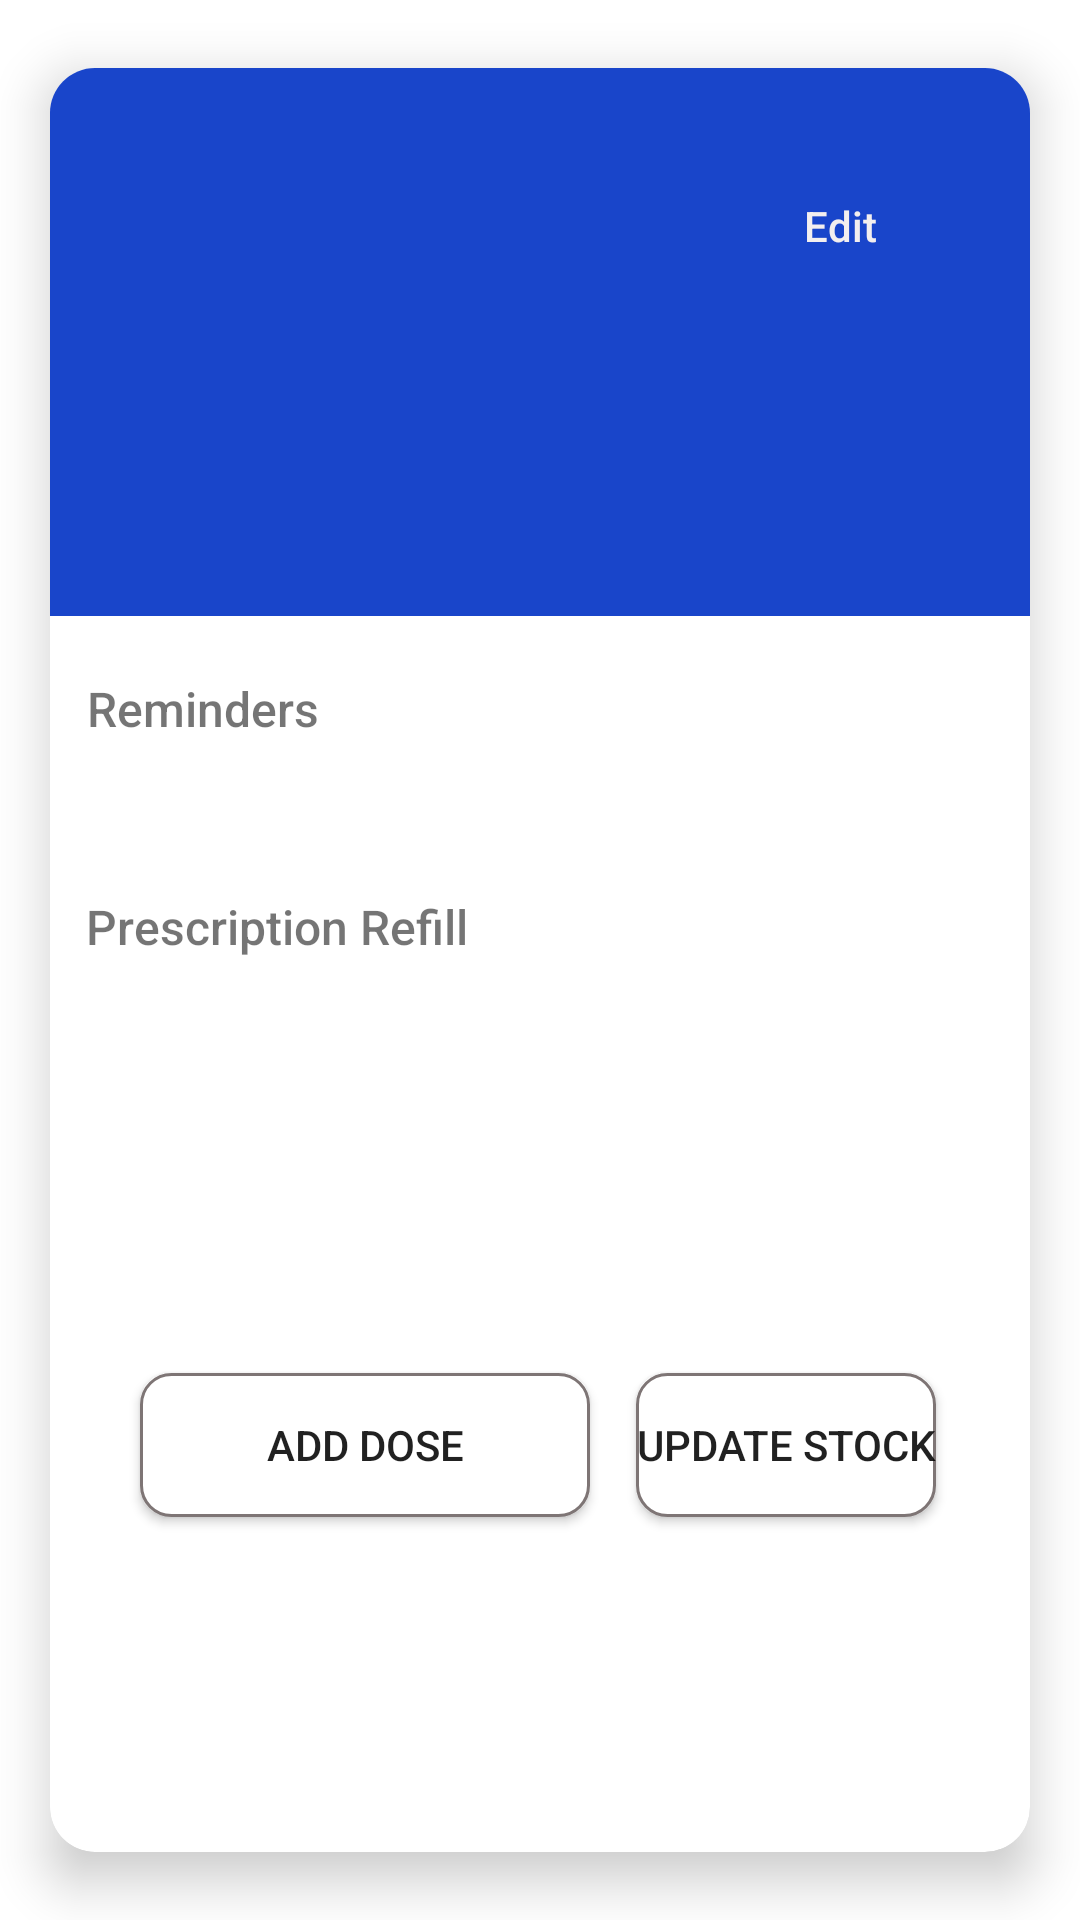

Android layout source for this screen:
<!-- AndroidManifest.xml: application theme Theme.MedRed -->
<!-- res/layout/fragment_show_medication.xml -->
<?xml version="1.0" encoding="utf-8"?>
<FrameLayout xmlns:android="http://schemas.android.com/apk/res/android"
    xmlns:tools="http://schemas.android.com/tools"
    android:layout_width="match_parent"
    android:layout_height="match_parent"
    xmlns:app="http://schemas.android.com/apk/res-auto"
    tools:context=".addmedication.view.ShowMedication">

    <androidx.cardview.widget.CardView
        android:layout_width="match_parent"
        android:layout_height="match_parent"
        app:cardCornerRadius="15dp"
        app:cardElevation="10dp"
        app:cardUseCompatPadding="true"
        app:cardBackgroundColor="@color/white"
        app:cardMaxElevation="12dp">


        <androidx.constraintlayout.widget.ConstraintLayout
            android:layout_width="match_parent"
            android:layout_height="match_parent">




            <TextView
                android:id="@+id/textView9"
                android:layout_width="wrap_content"
                android:layout_height="wrap_content"
                android:layout_marginTop="20dp"
                android:fontFamily="sans-serif-medium"
                android:text="@string/reminder"
                android:textSize="16sp"
                app:layout_constraintEnd_toEndOf="parent"
                app:layout_constraintHorizontal_bias="0.05"
                app:layout_constraintStart_toStartOf="parent"
                app:layout_constraintTop_toBottomOf="@+id/view" />

            <TextView
                android:id="@+id/reminderShowMed"
                android:layout_width="wrap_content"
                android:layout_height="wrap_content"
                android:layout_marginTop="24dp"
                android:fontFamily="sans-serif-medium"
                app:layout_constraintEnd_toEndOf="parent"
                app:layout_constraintHorizontal_bias="0.093"
                app:layout_constraintStart_toStartOf="parent"
                app:layout_constraintTop_toBottomOf="@+id/textView9"
                tools:text="@string/reminder" />

            <TextView
                android:id="@+id/textView12"
                android:layout_width="wrap_content"
                android:layout_height="wrap_content"
                android:layout_marginTop="8dp"
                android:fontFamily="sans-serif-medium"
                android:text="@string/prescriptionRefill"
                android:textSize="16sp"
                app:layout_constraintEnd_toEndOf="parent"
                app:layout_constraintHorizontal_bias="0.06"
                app:layout_constraintStart_toStartOf="parent"
                app:layout_constraintTop_toBottomOf="@+id/reminderShowMed" />

            <TextView
                android:id="@+id/pillsLeftShowMed"
                android:layout_width="wrap_content"
                android:layout_height="wrap_content"
                android:layout_marginTop="20dp"
                android:fontFamily="sans-serif-medium"
                android:textSize="14sp"
                app:layout_constraintEnd_toEndOf="parent"
                app:layout_constraintHorizontal_bias="0.112"
                app:layout_constraintStart_toStartOf="parent"
                app:layout_constraintTop_toBottomOf="@+id/textView12"
                tools:text="@string/pillsLeftShow" />

            <TextView
                android:id="@+id/pillsStockShowMed"
                android:layout_width="wrap_content"
                android:layout_height="wrap_content"
                android:layout_marginTop="24dp"
                android:fontFamily="sans-serif-medium"
                android:textSize="14sp"
                app:layout_constraintEnd_toEndOf="parent"
                app:layout_constraintHorizontal_bias="0.292"
                app:layout_constraintStart_toStartOf="parent"
                app:layout_constraintTop_toBottomOf="@+id/pillsLeftShowMed"
                tools:text="@string/stockReminderShow" />

            <Button
                android:id="@+id/updateStockBtn"
                android:layout_width="wrap_content"
                android:layout_height="wrap_content"
                android:layout_marginEnd="16dp"
                android:background="@drawable/custom_input"
                android:src="@drawable/ic_baseline_restore_24"
                android:text="@string/updateStock"
                app:layout_constraintBottom_toBottomOf="@+id/addDoseBtn"
                app:layout_constraintEnd_toEndOf="parent"
                app:layout_constraintStart_toEndOf="@+id/addDoseBtn"
                app:layout_constraintTop_toTopOf="@+id/addDoseBtn"
                app:layout_constraintVertical_bias="0.217" />

            <Button
                android:id="@+id/addDoseBtn"
                android:layout_width="150dp"
                android:layout_height="wrap_content"
                android:layout_marginLeft="30dp"
                android:layout_marginTop="56dp"
                android:background="@drawable/custom_input"
                android:src="@drawable/ic_baseline_library_add_24"
                android:text="@string/addDose"
                app:layout_constraintBottom_toBottomOf="parent"
                app:layout_constraintStart_toStartOf="parent"
                app:layout_constraintTop_toBottomOf="@+id/pillsStockShowMed"
                app:layout_constraintVertical_bias="0.0" />

            <androidx.constraintlayout.widget.ConstraintLayout
                android:id="@+id/view"
                android:layout_width="match_parent"
                android:layout_height="wrap_content"
                android:background="@color/blue"
                android:padding="15dp"
                app:layout_constraintEnd_toEndOf="parent"
                app:layout_constraintStart_toStartOf="parent"
                app:layout_constraintTop_toTopOf="parent">


                <ImageView
                    android:id="@+id/showMedImg"
                    android:layout_width="80dp"
                    android:layout_height="80dp"
                    android:layout_margin="10dp"
                    android:layout_marginTop="20dp"
                    android:layout_marginEnd="96dp"
                    app:layout_constraintEnd_toStartOf="@+id/editTV"
                    app:layout_constraintHorizontal_bias="0.652"
                    app:layout_constraintStart_toStartOf="parent"
                    app:layout_constraintTop_toTopOf="parent"
                    tools:src="@tools:sample/avatars" />

                <TextView
                    android:id="@+id/nameShowMed"
                    android:layout_width="wrap_content"
                    android:layout_height="wrap_content"
                    android:layout_marginTop="12dp"
                    android:fontFamily="sans-serif-medium"
                    android:textColor="#F1EAEA"
                    android:textSize="16sp"
                    app:layout_constraintEnd_toEndOf="parent"
                    app:layout_constraintStart_toStartOf="parent"
                    app:layout_constraintTop_toBottomOf="@+id/showMedImg"
                    tools:text="@string/MedicationName" />

                <TextView
                    android:id="@+id/stateShowMed"
                    android:layout_width="wrap_content"
                    android:layout_height="wrap_content"
                    android:layout_margin="5dp"
                    android:fontFamily="sans-serif-medium"
                    android:textColor="#F8F4F4"
                    app:layout_constraintBottom_toBottomOf="parent"
                    app:layout_constraintEnd_toEndOf="parent"
                    app:layout_constraintHorizontal_bias="0.501"
                    app:layout_constraintStart_toStartOf="parent"
                    app:layout_constraintTop_toBottomOf="@+id/nameShowMed"
                    app:layout_constraintVertical_bias="0.8"
                    tools:text="@string/stateShowMed" />

                <TextView
                    android:id="@+id/editTV"
                    android:layout_width="wrap_content"
                    android:layout_height="wrap_content"
                    android:layout_marginEnd="36dp"
                    android:fontFamily="sans-serif-medium"
                    android:text="@string/edit"
                    android:textColor="#F3EFEF"
                    app:layout_constraintBottom_toBottomOf="@+id/stateBtn"
                    app:layout_constraintEnd_toEndOf="parent"
                    app:layout_constraintTop_toTopOf="@+id/stateBtn"
                    app:layout_constraintVertical_bias="0.125" />

                <TextView
                    android:id="@+id/stateBtn"
                    android:layout_width="wrap_content"
                    android:layout_height="wrap_content"
                    android:layout_marginTop="28dp"
                    android:textColor="#EFE9E9"
                    app:layout_constraintEnd_toStartOf="@+id/showMedImg"
                    app:layout_constraintHorizontal_bias="0.21"
                    app:layout_constraintStart_toStartOf="parent"
                    app:layout_constraintTop_toTopOf="parent" />
            </androidx.constraintlayout.widget.ConstraintLayout>

        </androidx.constraintlayout.widget.ConstraintLayout>
    </androidx.cardview.widget.CardView>

</FrameLayout>
<!-- resources referenced by this layout -->
<resources>
  <color name="blue">#1945CA</color>
  <color name="white">#FFFFFFFF</color>
  <!-- drawable custom_input (drawable) -->
  <?xml version="1.0" encoding="utf-8"?>
  <selector xmlns:android="http://schemas.android.com/apk/res/android">
      <item android:state_enabled="true" android:state_focused="true">
          <shape android:shape="rectangle">
              <solid android:color="@color/white"/>
              <corners android:radius="10dp"/>
              <stroke android:color="@color/grey" android:width="1dp"/>
          </shape>
      </item>
  
      <item android:state_enabled="true">
          <shape android:shape="rectangle">
              <solid android:color="@color/white"/>
              <corners android:radius="10dp"/>
              <stroke android:color="@color/grey" android:width="1dp"/>
          </shape>
  
  
      </item>
  
  
  
  </selector>
  <!-- drawable ic_baseline_library_add_24 (drawable) -->
  <vector android:height="24dp" android:tint="#0F2899"
      android:viewportHeight="24" android:viewportWidth="24"
      android:width="24dp" xmlns:android="http://schemas.android.com/apk/res/android">
      <path android:fillColor="@android:color/white" android:pathData="M4,6L2,6v14c0,1.1 0.9,2 2,2h14v-2L4,20L4,6zM20,2L8,2c-1.1,0 -2,0.9 -2,2v12c0,1.1 0.9,2 2,2h12c1.1,0 2,-0.9 2,-2L22,4c0,-1.1 -0.9,-2 -2,-2zM19,11h-4v4h-2v-4L9,11L9,9h4L13,5h2v4h4v2z"/>
  </vector>
  <!-- drawable ic_baseline_restore_24 (drawable) -->
  <vector android:height="24dp" android:tint="#0F2899"
      android:viewportHeight="24" android:viewportWidth="24"
      android:width="24dp" xmlns:android="http://schemas.android.com/apk/res/android">
      <path android:fillColor="@android:color/white" android:pathData="M13,3c-4.97,0 -9,4.03 -9,9L1,12l3.89,3.89 0.07,0.14L9,12L6,12c0,-3.87 3.13,-7 7,-7s7,3.13 7,7 -3.13,7 -7,7c-1.93,0 -3.68,-0.79 -4.94,-2.06l-1.42,1.42C8.27,19.99 10.51,21 13,21c4.97,0 9,-4.03 9,-9s-4.03,-9 -9,-9zM12,8v5l4.28,2.54 0.72,-1.21 -3.5,-2.08L13.5,8L12,8z"/>
  </vector>
  <string name="MedicationName">Medication Name</string>
  <string name="addDose">Add Dose</string>
  <string name="edit">Edit</string>
  <string name="pillsLeftShow">number+Pills Left</string>
  <string name="prescriptionRefill">Prescription Refill</string>
  <string name="reminder">Reminders</string>
  <string name="stateShowMed">State</string>
  <string name="stockReminderShow">Refill Reminder When I have + number + Left</string>
  <string name="updateStock">Update Stock</string>
  <style name="Theme.MedRed" parent="Theme.MaterialComponents.DayNight.NoActionBar">
          
          <item name="colorPrimary">#031BF4</item>
          <item name="colorPrimaryVariant">#000066</item>
          <item name="colorOnPrimary">@color/white</item>
          
          <item name="colorSecondary">@color/teal_200</item>
          <item name="colorSecondaryVariant">@color/teal_700</item>
          <item name="colorOnSecondary">@color/black</item>
          
          <item name="android:statusBarColor" tools:targetApi="l">?attr/colorPrimaryVariant</item>
          
  
      </style>
  <color name="grey">#7E7575</color>
  <color name="teal_200">#FF03DAC5</color>
  <color name="teal_700">#FF018786</color>
  <color name="black">#FF000000</color>
</resources>
